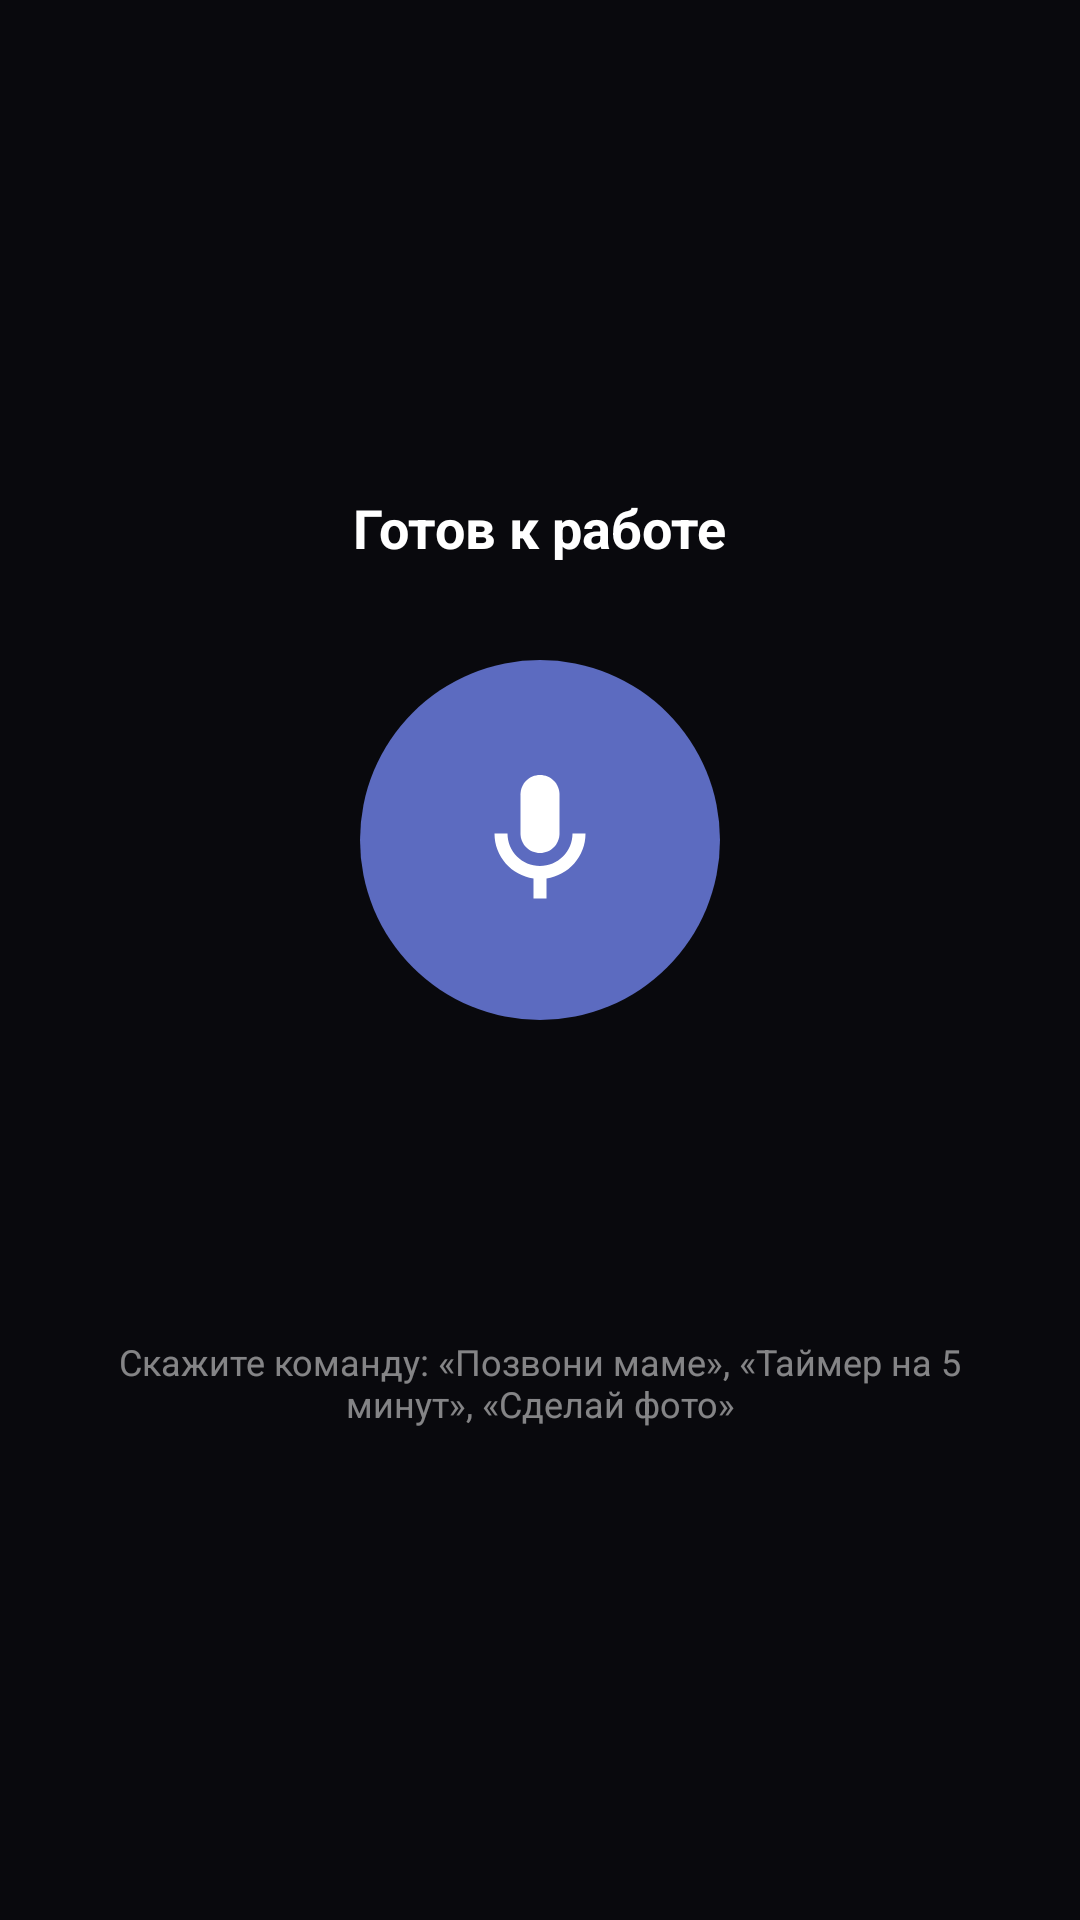

Reconstruct the res/layout file that produces this screen, plus the resources it refers to.
<!-- AndroidManifest.xml: activity theme Theme.VoiceHelp.Assistant -->
<!-- res/layout/activity_assistant.xml -->
<?xml version="1.0" encoding="utf-8"?>
<FrameLayout xmlns:android="http://schemas.android.com/apk/res/android"
    xmlns:app="http://schemas.android.com/apk/res-auto"
    android:layout_width="match_parent"
    android:layout_height="match_parent"
    android:background="#E60B0B0F">

    <ImageButton
        android:id="@+id/btnClose"
        android:layout_width="48dp"
        android:layout_height="48dp"
        android:layout_gravity="top|end"
        android:layout_margin="12dp"
        android:background="@drawable/bg_close_button"
        android:contentDescription="@string/assistant_close"
        android:padding="14dp"
        android:src="@drawable/ic_close"
        app:tint="@color/white" />

    <LinearLayout
        android:layout_width="match_parent"
        android:layout_height="wrap_content"
        android:layout_gravity="center"
        android:gravity="center_horizontal"
        android:orientation="vertical"
        android:paddingHorizontal="32dp">

        <TextView
            android:id="@+id/textStatus"
            android:layout_width="wrap_content"
            android:layout_height="wrap_content"
            android:text="@string/assistant_status_idle"
            android:textColor="@color/white"
            android:textSize="18sp"
            android:textStyle="bold" />

        <FrameLayout
            android:id="@+id/circleMic"
            android:layout_width="120dp"
            android:layout_height="120dp"
            android:layout_marginTop="32dp"
            android:background="@drawable/bg_mic_circle">

            <ImageView
                android:id="@+id/imgMic"
                android:layout_width="52dp"
                android:layout_height="52dp"
                android:layout_gravity="center"
                android:contentDescription="@string/main_start"
                android:src="@drawable/ic_mic"
                app:tint="@color/white" />
        </FrameLayout>

        <TextView
            android:id="@+id/textPartial"
            android:layout_width="match_parent"
            android:layout_height="wrap_content"
            android:layout_marginTop="32dp"
            android:gravity="center"
            android:textColor="@color/white"
            android:textSize="17sp" />

        <TextView
            android:id="@+id/textFinal"
            android:layout_width="match_parent"
            android:layout_height="wrap_content"
            android:layout_marginTop="12dp"
            android:gravity="center"
            android:maxLines="10"
            android:textColor="#B3FFFFFF"
            android:textSize="14sp" />

        <TextView
            android:layout_width="wrap_content"
            android:layout_height="wrap_content"
            android:layout_marginTop="20dp"
            android:gravity="center"
            android:text="@string/assistant_hint"
            android:textColor="#80FFFFFF"
            android:textSize="12sp" />
    </LinearLayout>

</FrameLayout>
<!-- resources referenced by this layout -->
<resources>
  <color name="white">#FFFFFF</color>
  <!-- drawable bg_mic_circle (drawable) -->
  <?xml version="1.0" encoding="utf-8"?>
  <shape xmlns:android="http://schemas.android.com/apk/res/android"
      android:shape="oval">
      <solid android:color="@color/mic_idle" />
  </shape>
  <!-- drawable ic_mic (drawable) -->
  <?xml version="1.0" encoding="utf-8"?>
  <vector xmlns:android="http://schemas.android.com/apk/res/android"
      android:width="24dp"
      android:height="24dp"
      android:viewportWidth="24"
      android:viewportHeight="24">
      <path
          android:fillColor="#FF000000"
          android:pathData="M12,14c1.66,0 3,-1.34 3,-3L15,5c0,-1.66 -1.34,-3 -3,-3S9,3.34 9,5v6c0,1.66 1.34,3 3,3z" />
      <path
          android:fillColor="#FF000000"
          android:pathData="M17,11c0,2.76 -2.24,5 -5,5s-5,-2.24 -5,-5L5,11c0,3.53 2.61,6.43 6,6.92L11,21h2v-3.08c3.39,-0.49 6,-3.39 6,-6.92h-2z" />
  </vector>
  <string name="assistant_close">Закрыть</string>
  <string name="assistant_hint">Скажите команду: «Позвони маме», «Таймер на 5 минут», «Сделай фото»</string>
  <string name="assistant_status_idle">Готов к работе</string>
  <string name="main_start">Слушать</string>
  <style name="Theme.VoiceHelp.Assistant" parent="Theme.Material3.Dark.NoActionBar">
          <item name="android:windowBackground">@color/black</item>
          <item name="android:statusBarColor">@android:color/transparent</item>
          <item name="android:navigationBarColor">@color/black</item>
          <item name="android:windowIsTranslucent">true</item>
          <item name="android:backgroundDimEnabled">true</item>
          <item name="android:windowAnimationStyle">@android:style/Animation.Dialog</item>
      </style>
  <color name="mic_idle">#5C6BC0</color>
  <color name="black">#000000</color>
</resources>
